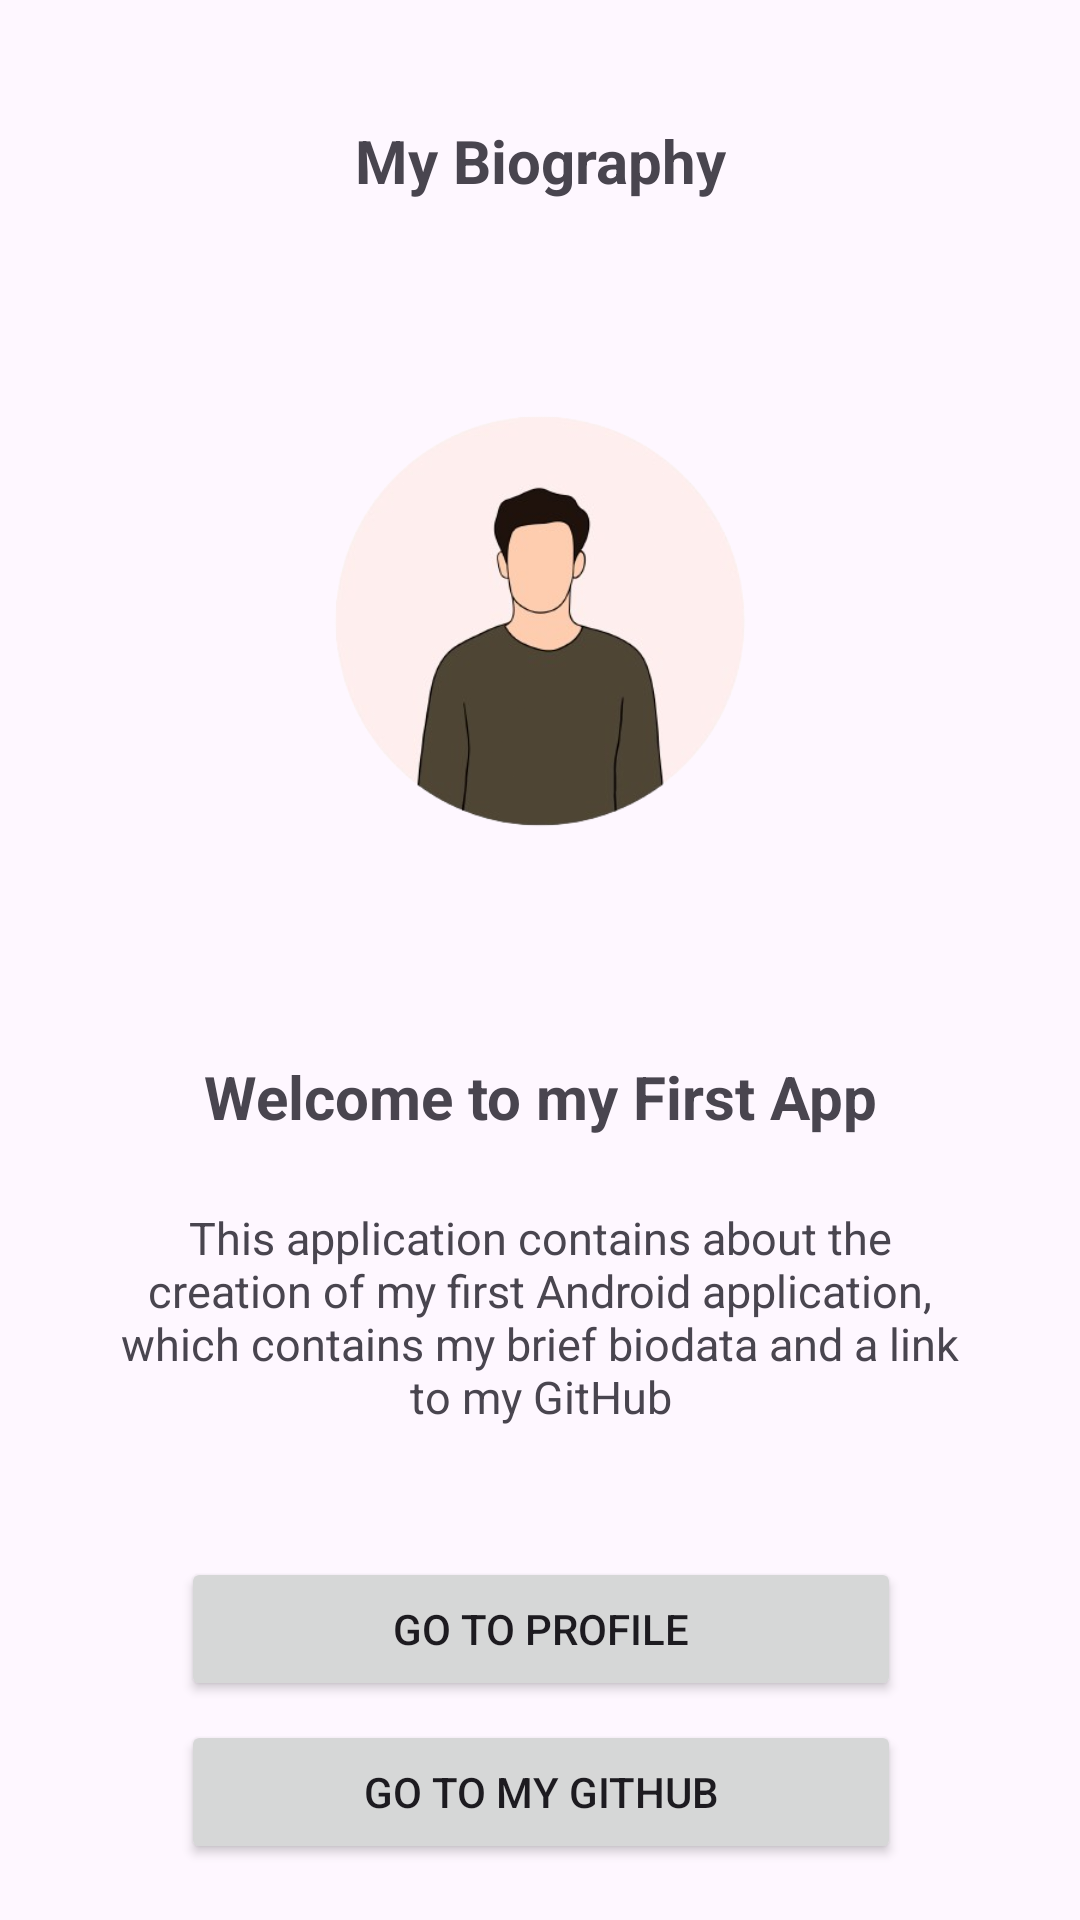

Reconstruct the res/layout file that produces this screen, plus the resources it refers to.
<!-- AndroidManifest.xml: application theme Theme.TugasPPAB04 -->
<!-- res/layout/activity_main.xml -->
<?xml version="1.0" encoding="utf-8"?>
<androidx.constraintlayout.widget.ConstraintLayout xmlns:android="http://schemas.android.com/apk/res/android"
    xmlns:app="http://schemas.android.com/apk/res-auto"
    xmlns:tools="http://schemas.android.com/tools"
    android:id="@+id/main"
    android:layout_width="match_parent"
    android:layout_height="match_parent"
    android:layout_margin="16.dp"
    android:orientation="vertical"
    tools:context=".MainActivity">


    <TextView
        style="@style/TextContent.Center.Size20.Bold"
        android:id="@+id/textView"
        android:layout_marginTop="40.dp"
        android:gravity="center"
        android:text="@string/nama_aplikasi"
        app:layout_constraintEnd_toEndOf="parent"
        app:layout_constraintStart_toStartOf="parent"
        app:layout_constraintTop_toTopOf="parent" />

    <ImageView
        android:id="@+id/imageView"
        android:layout_width="match_parent"
        android:layout_height="200dp"
        android:layout_marginTop="40dp"
        android:src="@drawable/profilepictureremovebg"
        app:layout_constraintEnd_toEndOf="parent"
        app:layout_constraintHorizontal_bias="0.492"
        app:layout_constraintStart_toStartOf="parent"
        app:layout_constraintTop_toBottomOf="@+id/textView"
        android:contentDescription="@string/my_profile_picture" />

    <TextView
        style="@style/TextContent.Center.Size20.Bold"
        android:id="@+id/textView2"
        android:layout_width="wrap_content"
        android:layout_height="wrap_content"
        android:layout_marginTop="45dp"
        android:layout_marginBottom="20dp"
        android:gravity="center"
        android:text="@string/sambutan"
        app:layout_constraintEnd_toEndOf="parent"
        app:layout_constraintStart_toStartOf="parent"
        app:layout_constraintTop_toBottomOf="@+id/imageView" />

    <TextView
        android:id="@+id/textView3"
        android:layout_width="285dp"
        android:layout_height="80dp"
        android:layout_marginTop="20dp"
        android:layout_marginBottom="40dp"
        android:gravity="center"
        android:text="@string/isisambutan"
        android:textSize="15.sp"
        app:layout_constraintEnd_toEndOf="parent"
        app:layout_constraintStart_toStartOf="parent"
        app:layout_constraintTop_toBottomOf="@+id/textView2" />

    <Button
        android:id="@+id/btn1"
        android:layout_width="240dp"
        android:layout_height="wrap_content"
        android:layout_marginTop="40dp"
        android:text="@string/button1"
        app:layout_constraintEnd_toEndOf="parent"
        app:layout_constraintHorizontal_bias="0.503"
        app:layout_constraintStart_toStartOf="parent"
        app:layout_constraintTop_toBottomOf="@+id/textView3"
        />

    <Button
        android:id="@+id/btn2"
        android:layout_width="240dp"
        android:layout_height="wrap_content"
        android:text="@string/button2"
        app:layout_constraintBottom_toBottomOf="parent"
        app:layout_constraintEnd_toEndOf="parent"
        app:layout_constraintHorizontal_bias="0.503"
        app:layout_constraintStart_toStartOf="parent"
        app:layout_constraintTop_toBottomOf="@+id/btn1"
        app:layout_constraintVertical_bias="0.25" />

</androidx.constraintlayout.widget.ConstraintLayout>
<!-- resources referenced by this layout -->
<resources>
  <!-- drawable profilepictureremovebg: png bitmap (drawable, 62305 bytes) -->
  <string name="button1">Go To Profile</string>
  <string name="button2">Go To My Github</string>
  <string name="isisambutan">This application contains about the creation of my first Android application, which contains my brief biodata and a link to my GitHub</string>
  <string name="my_profile_picture">My Profile Picture</string>
  <string name="nama_aplikasi">My Biography</string>
  <string name="sambutan">Welcome to my First App</string>
  <style name="TextContent.Center.Size20.Bold">
          <item name="android:textStyle">bold</item>
      </style>
  <style name="Theme.TugasPPAB04" parent="Base.Theme.TugasPPAB04" />
  <style name="Base.Theme.TugasPPAB04" parent="Theme.Material3.DayNight.NoActionBar">
          <item name="colorPrimary">@color/orange_light</item>
          <item name="colorOnPrimary">@color/white</item>
      </style>
  <!-- not gathered from this repository: default colours our renderer supplied (Android Studio template values) -->
  <color name="white">#FFFFFFFF</color>
</resources>
